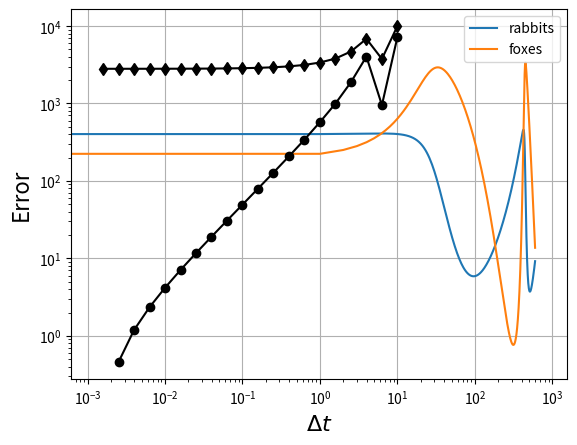

Python code for this plot:

# coding: utf-8

# # Rabbits and foxes
# 
# There are initially 400 rabbits and 200 foxes on a farm (but it could be two cell types in a 96 well plate or something, if you prefer bio-engineering analogies). Plot the concentration of foxes and rabbits as a function of time for a period of up to 600 days. The predator-prey relationships are given by the following set of coupled ordinary differential equations:
# 
# \begin{align}
# \frac{dR}{dt} &= k_1 R - k_2 R F \tag{1}\\
# \frac{dF}{dt} &= k_3 R F - k_4 F \tag{2}\\
# \end{align}
# 
# * Constant for growth of rabbits $k_1 = 0.015$ day<sup>-1</sup>
# * Constant for death of rabbits being eaten by foxes $k_2 = 0.00004$ day<sup>-1</sup> foxes<sup>-1</sup>
# * Constant for growth of foxes after eating rabbits $k_3 = 0.0004$ day<sup>-1</sup> rabbits<sup>-1</sup>
# * Constant for death of foxes $k_4 = 0.04$ day<sup>-1</sup>
# 
# Also plot the number of foxes versus the number of rabbits.
# 
# Then try also with 
# * $k_3 = 0.00004$ day<sup>-1</sup> rabbits<sup>-1</sup>
# * $t_{final} = 800$ days
# 
# *This problem is based on one from Chapter 1 of H. Scott Fogler's textbook "Essentials of Chemical Reaction Engineering".*
# 

# # Solving ODEs
# 
# *Much of the following content reused under Creative Commons Attribution license CC-BY 4.0, code under MIT license (c)2014 L.A. Barba, G.F. Forsyth. Partly based on David Ketcheson's pendulum lesson, also under CC-BY. https://github.com/numerical-mooc/numerical-mooc*
# 
# Let's step back for a moment. Suppose we have a first-order ODE $u'=f(u)$. You know that if we were to integrate this, there would be an arbitrary constant of integration. To find its value, we do need to know one point on the curve $(t, u)$. When the derivative in the ODE is with respect to time, we call that point the _initial value_ and write something like this:
# 
# $$u(t=0)=u_0$$
# 
# In the case of a second-order ODE, we already saw how to write it as a system of first-order ODEs, and we would need an initial value for each equation: two conditions are needed to determine our constants of integration. The same applies for higher-order ODEs: if it is of order $n$, we can write it as $n$ first-order equations, and we need $n$ known values. If we have that data, we call the problem an _initial value problem_.
# 
# Remember the definition of a derivative? The derivative represents the slope of the tangent at a point of the curve $u=u(t)$, and the definition of the derivative $u'$ for a function is:
# 
# $$u'(t) = \lim_{\Delta t\rightarrow 0} \frac{u(t+\Delta t)-u(t)}{\Delta t}$$
# 
# If the step $\Delta t$ is already very small, we can _approximate_ the derivative by dropping the limit. We can write:
# 
# $$\begin{equation}
# u(t+\Delta t) \approx u(t) + u'(t) \Delta t
# \end{equation}$$
# 
# With this equation, and because we know $u'(t)=f(u)$, if we have an initial value, we can step by $\Delta t$ and find the value of $u(t+\Delta t)$, then we can take this value, and find $u(t+2\Delta t)$, and so on: we say that we _step in time_, numerically finding the solution $u(t)$ for a range of values: $t_1, t_2, t_3 \cdots$, each separated by $\Delta t$. The numerical solution of the ODE is simply the table of values $t_i, u_i$ that results from this process.
# 

# # Euler's method
# *Also known as "Simple Euler" or sometimes "Simple Error".*
# 
# The approximate solution at time $t_n$ is $u_n$, and the numerical solution of the differential equation consists of computing a sequence of approximate solutions by the following formula, based on Equation (10):
# 
# $$u_{n+1} = u_n + \Delta t \,f(u_n).$$
# 
# This formula is called **Euler's method**.
# 
# For the equations of the rabbits and foxes, Euler's method gives the following algorithm that we need to implement in code:
# 
# \begin{align}
# R_{n+1} & = R_n + \Delta t \left(k_1 R_n - k_2 R_n F_n \right) \\
# F_{n+1} & = F_n + \Delta t \left( k_3 R_n F_n - k_4 F_n \right).
# \end{align}
# 

# In[1]:

get_ipython().magic('matplotlib inline')
import numpy as np
from matplotlib import pyplot as plt


# Here is one way to do it. Not necessarily the best, but it'll work:

# In[2]:

k1 = 0.015
k2 = 0.00004
k3 = 0.0004
k4 = 0.04
end_time = 600.
step_size = 1.
times = np.arange(0, end_time, step_size)
rabbits = np.zeros_like(times)
foxes = np.zeros_like(times)
rabbits[0] = 400.
foxes[0] = 200.
for n in range(len(times)-1):
    delta_t = times[n+1] - times[n]
    rabbits[n+1] = rabbits[n] + delta_t * (k1 * rabbits[n] - k2 * rabbits[n] * foxes[n])
    foxes[n+1] = foxes[n] + delta_t * (k3 * rabbits[n] * foxes[n] - k4 * foxes[n])


# Now let's plot the results.

# In[3]:

plt.plot(times, rabbits, label='rabbits')
plt.plot(times, foxes, label='foxes')
plt.legend(loc="best") # put the legend at the best location to avoid overlapping things
plt.show()


# Now let's copy and paste the code above, and turn it into a function so we can evaluate it with many different step sizes. In order to compare the different results we need to pick some quantity of interest. We'll choose the maximum number of foxes, because it's simple to find and presumably interesting, although if you care more about the time at which the maximum occurs, or the number of rabbits, or something else, then use that instead.

# In[4]:

k1 = 0.015
k2 = 0.00004
k3 = 0.0004
k4 = 0.04
def solve_by_euler(step_size = 1.):
    """
    Evaluate by simple Euler, with the given step size.
    
    Returns the peak number of foxes.
    """
    end_time = 600.
    times = np.arange(0, end_time, step_size)
    rabbits = np.zeros_like(times)
    foxes = np.zeros_like(times)
    rabbits[0] = 400
    foxes[0] = 200
    for n in range(len(times)-1):
        delta_t = times[n+1] - times[n]
        rabbits[n+1] = rabbits[n] + delta_t * (k1 * rabbits[n] - k2 * rabbits[n] * foxes[n])
        foxes[n+1] = foxes[n] + delta_t * (k3 * rabbits[n] * foxes[n] - k4 * foxes[n])
    return foxes.max()

step_sizes = []
maximums = []
for i in range(20):
    print(i)
    step_size = 10**(1-i/5)
    print("step size",step_size)
    maximum = solve_by_euler(step_size)
    print("max foxes",maximum)
    step_sizes.append(step_size)
    maximums.append(maximum)


# Let's plot on a semi-logarithmic plot (log scale on the x axis) and see what it looks like.

# In[5]:

plt.semilogx(step_sizes, maximums, 'kd-')
plt.ylabel("Maximum number of foxes in 600 days")
plt.xlabel("Step size for Euler method (days)")
plt.show()


# Smaller step sizes give more accurate results, and we see it converges towards the "true" solution as we go left on the graph. Let's assume the smallest we tried is in fact "true", and calculate the errors relative to this. Then plot those against step size on a log-log plot. The slope should give us the order of convergence of the method.

# In[6]:

maximums = np.array(maximums)
errors = maximums - maximums[-1] # calculate error relative to the last value


# In[7]:

# plot all but the last point, because log(0.0) will cause problems scaling the axes
plt.loglog(step_sizes[:-1], errors[:-1], 'ko-')

plt.axis('equal') # scale the axes to make a square a square
plt.grid(True) # turn on the grid lines
plt.xlabel("$\Delta t$", fontsize=16)
plt.ylabel("Error", fontsize=16)
plt.show()


# The straight line slope of 1 shows that Simple Euler is a first order algorithm. 
# We only get below an error of $10^0$ (1.0) in this quantity of interest with the second smallest step size, $\sim$0.002.
# The Euler method is not very good - it requires tiny steps and converges slowly. You might have heard of (and might like to try) some [Ruge-Kutta](https://en.wikipedia.org/wiki/Runge–Kutta_methods) methods. If you do, first set up the right hand side of the ODE as a function, because you'll need to call it repeatedly within a single iteration.

# In[ ]:



